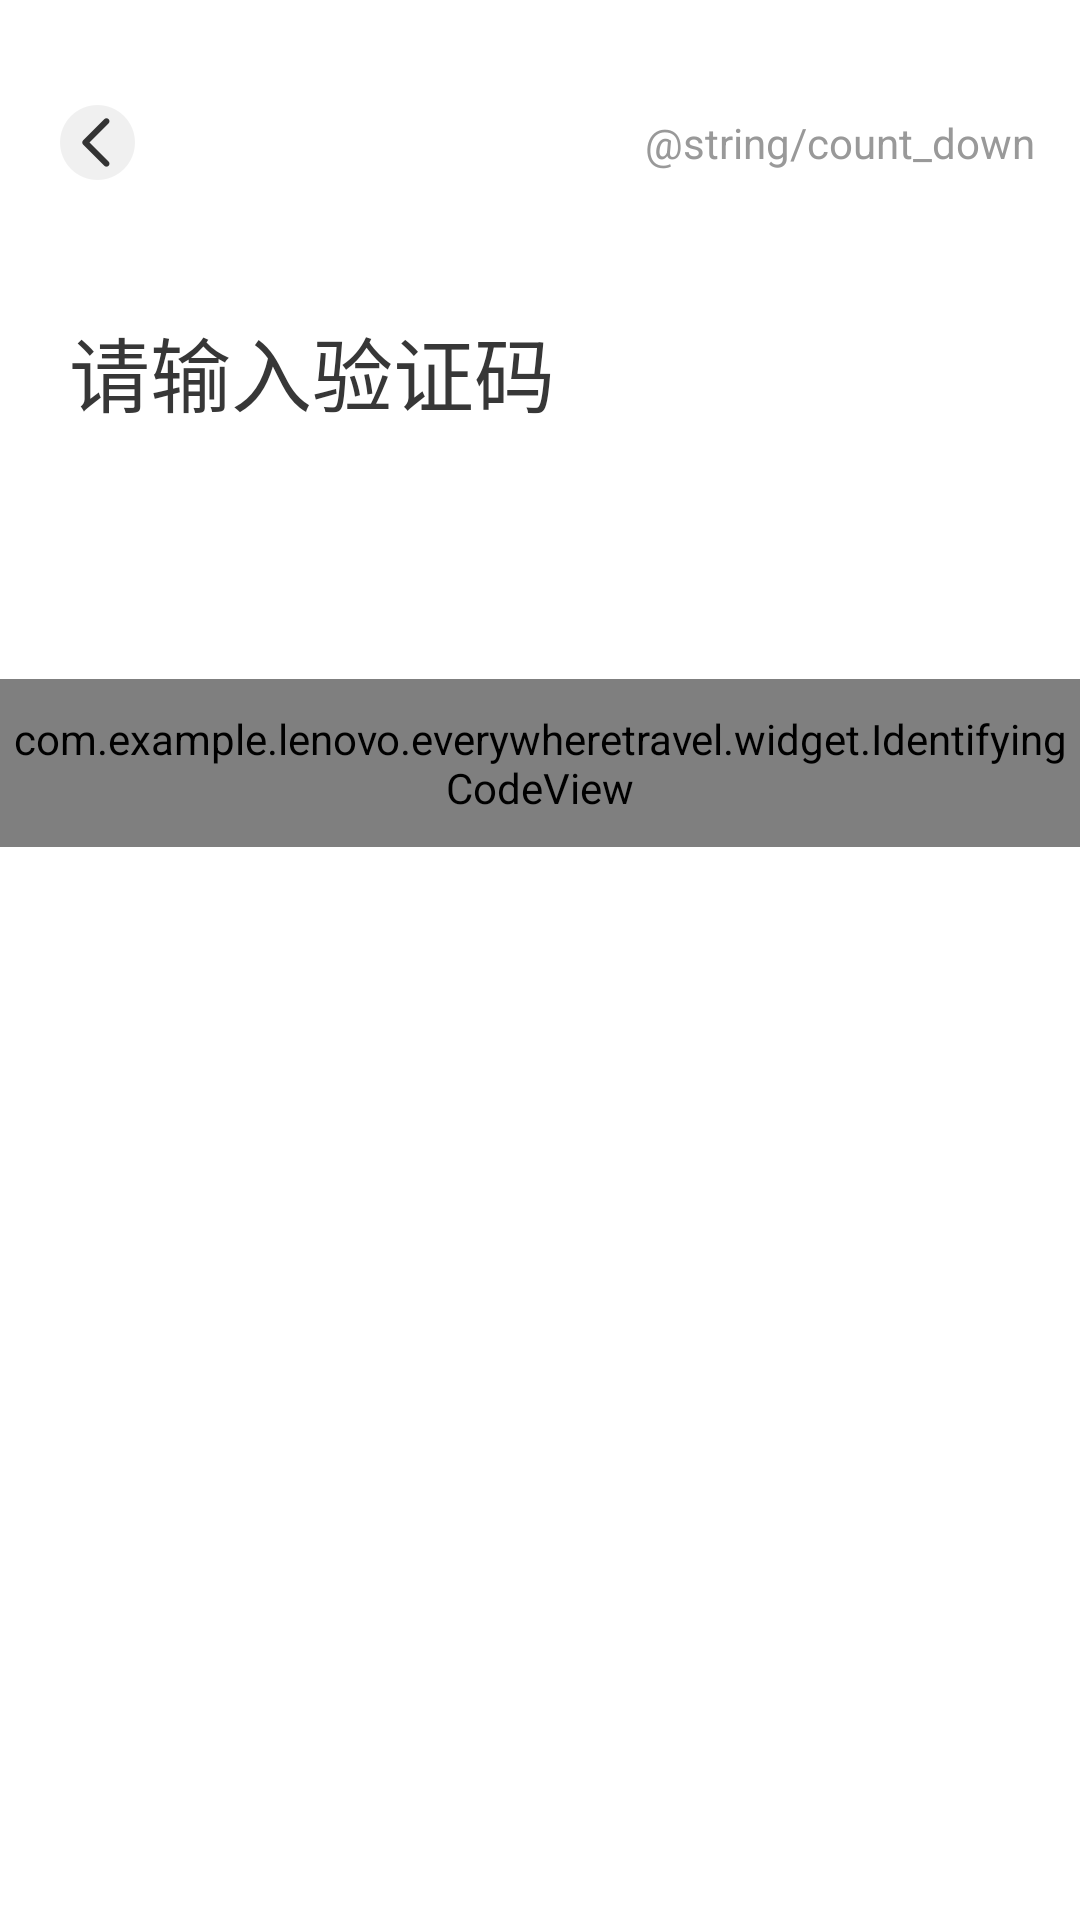

This screen was rendered from an Android layout file. Write that file and the resources it references.
<!-- AndroidManifest.xml: application theme AppTheme -->
<!-- res/layout/fragment_verify_code_new.xml -->
<?xml version="1.0" encoding="utf-8"?>
<LinearLayout xmlns:android="http://schemas.android.com/apk/res/android"
    xmlns:tools="http://schemas.android.com/tools"
    android:layout_width="match_parent"
    android:layout_height="match_parent"
    xmlns:app="http://schemas.android.com/apk/res-auto"
    tools:context=".ui.login.fragment.VerifyCodeNewFragment"
    android:orientation="vertical"
    android:background="@color/c_ffffff">

    
    <RelativeLayout
        android:layout_width="match_parent"
        android:layout_height="@dimen/dp_25"
        android:layout_marginLeft="@dimen/dp_20"
        android:layout_marginTop="@dimen/dp_35"
        android:layout_marginRight="@dimen/dp_15">

        <ImageButton
            android:id="@+id/back"
            android:layout_width="@dimen/dp_25"
            android:layout_height="@dimen/dp_25"
            android:src="@mipmap/back_white"/>

        <TextView
            android:id="@+id/count_down"
            android:layout_width="wrap_content"
            android:layout_height="wrap_content"
            android:text="@string/count_down"
            android:textSize="@dimen/sp_14"
            android:textColor="@color/c_999999"
            android:layout_alignParentRight="true"
            android:layout_centerVertical="true"/>

    </RelativeLayout>

    <TextView
        android:layout_width="wrap_content"
        android:layout_height="wrap_content"
        android:text="请输入验证码"
        android:layout_marginTop="@dimen/dp_44"
        android:layout_marginLeft="@dimen/dp_23"
        android:textSize="@dimen/sp_27"
        android:textColor="@color/c_373737"/>

    <com.example.lenovo.everywheretravel.widget.IdentifyingCodeView
        android:layout_gravity="center_horizontal"
        android:layout_marginTop="@dimen/dp_83"
        android:id="@+id/icv"
        app:icv_et_number="4"
        app:icv_et_width="@dimen/dp_44"
        app:icv_et_divider_drawable="@drawable/divider_icv"
        app:icv_et_text_color="@color/c_636363"
        app:icv_et_text_size="@dimen/sp_20"
        app:icv_et_height="@dimen/dp_56"
        android:layout_width="wrap_content"
        android:layout_height="@dimen/dp_56">

    </com.example.lenovo.everywheretravel.widget.IdentifyingCodeView>

    <TextView
        android:id="@+id/tv"
        android:layout_width="wrap_content"
        android:layout_height="wrap_content"
        android:textSize="@dimen/sp_14"
        android:textColor="@color/c_fa6a13"
        android:layout_gravity="center_horizontal"
        android:layout_marginTop="@dimen/dp_33"/>

</LinearLayout>
<!-- resources referenced by this layout -->
<resources>
  <color name="c_373737">#373737</color>
  <color name="c_636363">#636363</color>
  <color name="c_999999">#999999</color>
  <color name="c_fa6a13">#FA6A13</color>
  <color name="c_ffffff">#FFFFFF</color>
  <dimen name="dp_15">15dp</dimen>
  <dimen name="dp_20">20dp</dimen>
  <dimen name="dp_23">23dp</dimen>
  <dimen name="dp_25">25dp</dimen>
  <dimen name="dp_33">33dp</dimen>
  <dimen name="dp_35">35dp</dimen>
  <dimen name="dp_44">44dp</dimen>
  <dimen name="dp_56">56dp</dimen>
  <dimen name="dp_83">83dp</dimen>
  <dimen name="sp_14">14sp</dimen>
  <dimen name="sp_20">20sp</dimen>
  <dimen name="sp_27">27sp</dimen>
  <!-- mipmap back_white: png bitmap (mipmap-hdpi, 1093 bytes) -->
  <style name="AppTheme" parent="Base.Theme.AppCompat.Light.DarkActionBar">
          
          <item name="colorPrimary">@color/colorPrimary</item>
          <item name="colorPrimaryDark">@color/colorPrimaryDark</item>
          <item name="colorAccent">@color/colorAccent</item>
      </style>
  <color name="colorPrimary">#3F51B5</color>
  <color name="colorPrimaryDark">#303F9F</color>
  <color name="colorAccent">#FF4081</color>
</resources>
